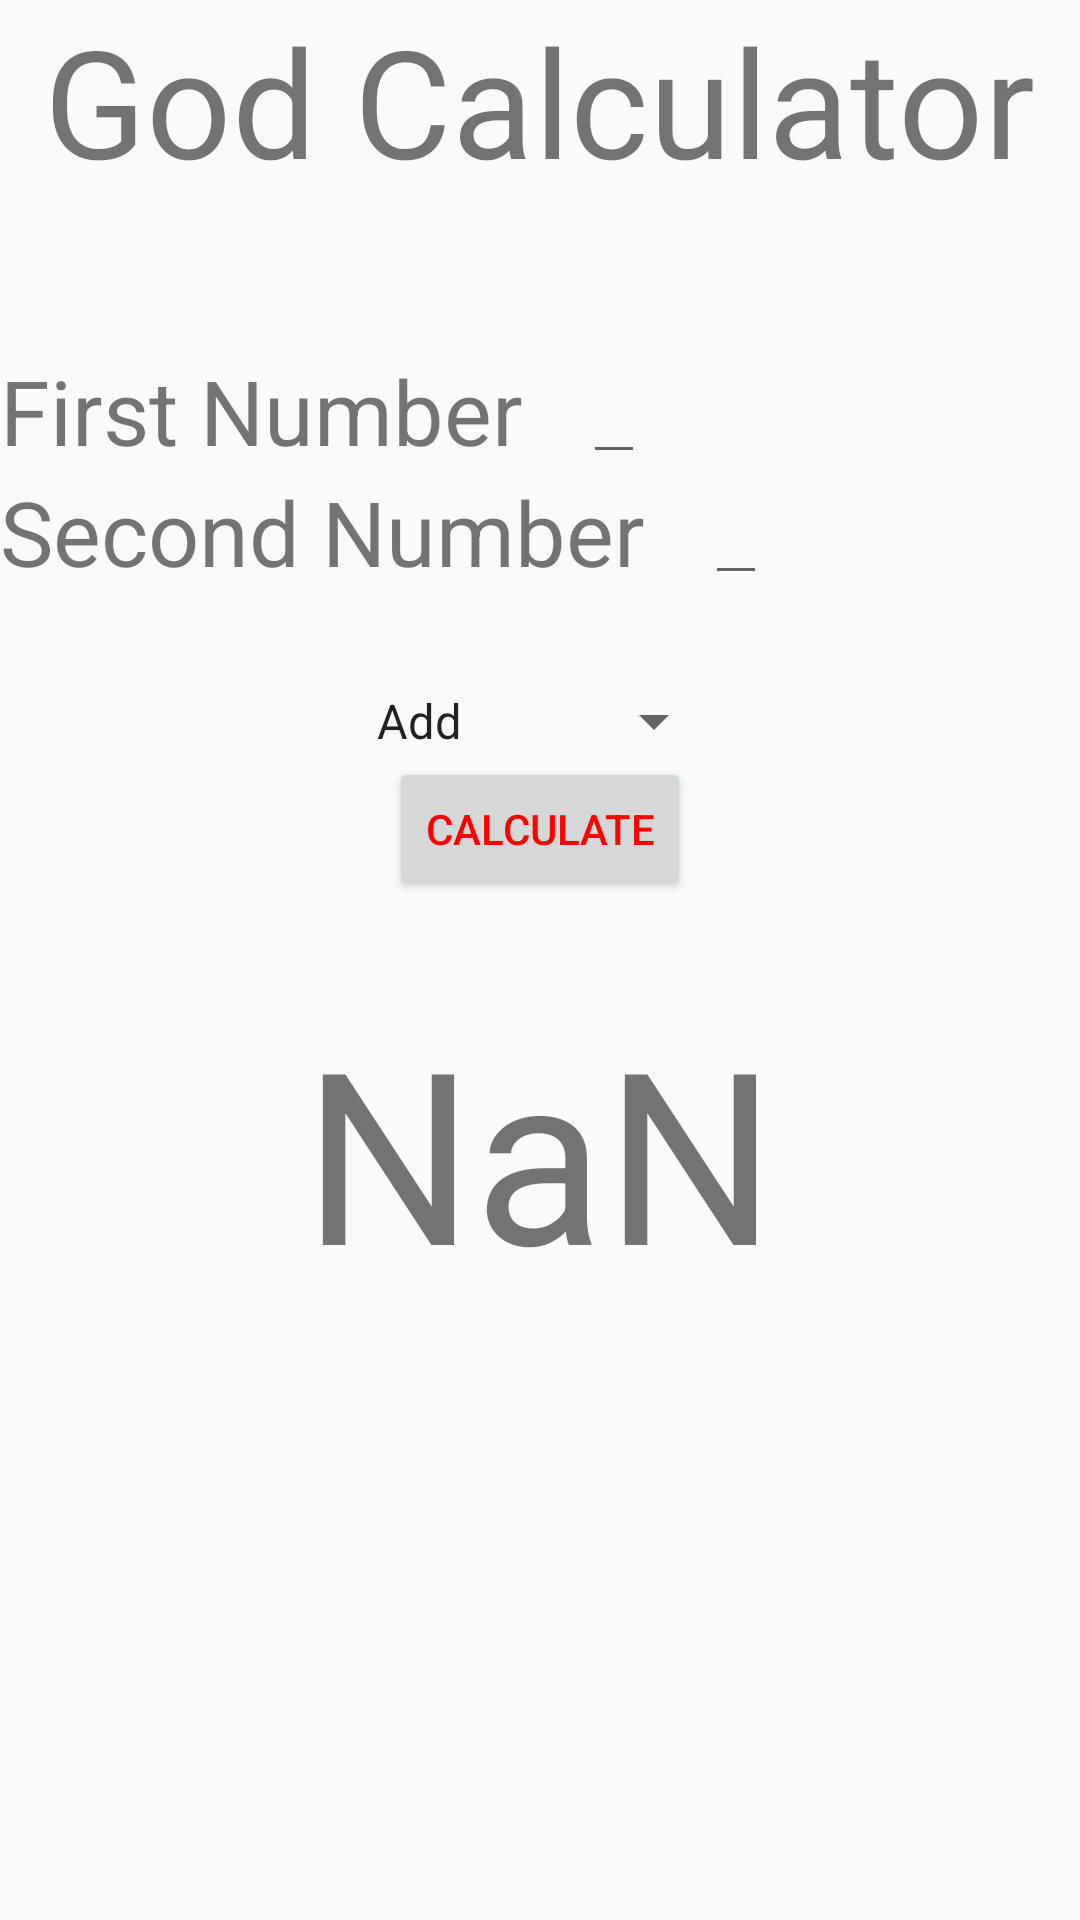

Android layout source for this screen:
<!-- AndroidManifest.xml: application theme AppTheme -->
<!-- res/layout/fragment_god__calculator.xml -->
<RelativeLayout xmlns:android="http://schemas.android.com/apk/res/android"
    android:orientation="vertical" android:layout_width="match_parent"
    android:layout_height="match_parent">

    <TextView
        android:id="@+id/god_calc"
        android:layout_centerHorizontal="true"
        android:layout_height="wrap_content"
        android:layout_width="wrap_content"
        android:text="@string/god_calc"
        android:textSize="50sp"/>

    <TextView
        android:id="@+id/first_number_text_view"
        android:layout_below="@id/god_calc"
        android:layout_height="wrap_content"
        android:layout_marginTop="50dp"
        android:layout_width="wrap_content"
        android:text="@string/first_number"
        android:textSize="30sp"/>

    <EditText
        android:id="@+id/first_number_edit_text"
        android:layout_alignTop="@+id/first_number_text_view"
        android:layout_marginLeft="20dp"
        android:layout_marginStart="20dp"
        android:layout_toEndOf="@+id/first_number_text_view"
        android:layout_toRightOf="@+id/first_number_text_view"
        android:inputType="number"
        android:layout_height="wrap_content"
        android:layout_width="wrap_content" />

    <TextView
        android:id="@+id/second_number_text_view"
        android:layout_below="@id/first_number_text_view"
        android:layout_height="wrap_content"
        android:layout_width="wrap_content"
        android:text="@string/second_number"
        android:textSize="30sp"/>

    <EditText
        android:id="@+id/second_number_edit_text"
        android:inputType="number"
        android:layout_alignTop="@+id/second_number_text_view"
        android:layout_marginLeft="20dp"
        android:layout_marginStart="20dp"
        android:layout_toEndOf="@+id/second_number_text_view"
        android:layout_toRightOf="@+id/second_number_text_view"
        android:layout_height="wrap_content"
        android:layout_width="wrap_content" />

    <Spinner
        android:id="@+id/func_options_spinner"
        android:layout_below="@+id/second_number_edit_text"
        android:layout_centerHorizontal="true"
        android:layout_marginTop="30dp"
        android:layout_height="wrap_content"
        android:layout_width="wrap_content"
        android:entries="@array/func_options" />

    <Button
        android:id="@+id/calculate_button"
        android:layout_centerHorizontal="true"
        android:layout_below="@+id/func_options_spinner"
        android:layout_height="wrap_content"
        android:layout_width="wrap_content"
        android:text="@string/calculate"
        style="@style/exhausted"/>

    <TextView
        android:id="@+id/answer"
        android:layout_below="@id/calculate_button"
        android:layout_centerHorizontal="true"
        android:layout_height="wrap_content"
        android:layout_marginTop="30dp"
        android:layout_width="wrap_content"
        android:text="@string/nan"
        android:textSize="80sp"/>
</RelativeLayout>
<!-- resources referenced by this layout -->
<resources>
  <string-array name="func_options">
          <item>Add</item>
          <item>Divide</item>
          <item>Multiply</item>
          <item>Power</item>
          <item>Subtract</item>
      </string-array>
  <string name="calculate">Calculate</string>
  <string name="first_number">First Number</string>
  <string name="god_calc">God Calculator</string>
  <string name="nan">NaN</string>
  <string name="second_number">Second Number</string>
  <style name="exhausted">
          <item name="android:textColor">#FF00</item>
      </style>
  <style name="AppTheme" parent="Theme.AppCompat.Light.DarkActionBar">
          
          <item name="colorPrimary">@color/colorPrimary</item>
          <item name="colorPrimaryDark">@color/colorPrimaryDark</item>
          <item name="colorAccent">@color/colorAccent</item>
      </style>
  <!-- not gathered from this repository: default colours our renderer supplied (Android Studio template values) -->
  <color name="colorPrimary">#FF6200EE</color>
  <color name="colorPrimaryDark">#FF3700B3</color>
  <color name="colorAccent">#FF03DAC5</color>
</resources>
